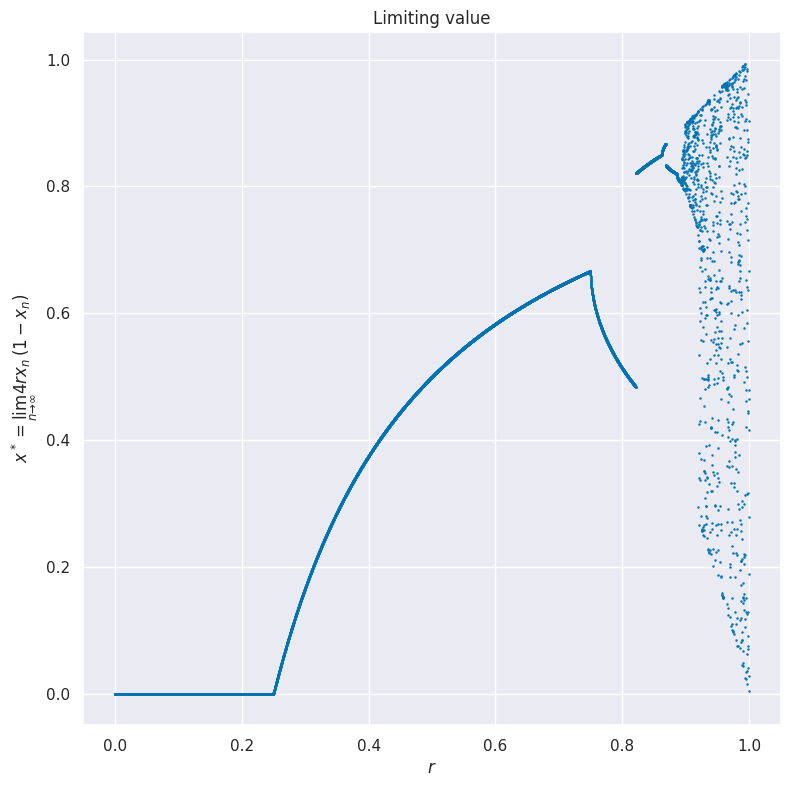

Python code for this plot: (Note: this script raises an exception after producing the figure.)
import matplotlib.pyplot as plt
import numpy as np
import seaborn as sns

## Parameters
rsteps = 10000
nsteps = 1000
rvalues = np.zeros(rsteps)
x0 = 0.01

def f(x, r):
    return 4 * r * x * (1 - x)

def getLimit(r, x0, steps):
    x = x0
    for i in range(0, steps):
        x = f(x, r)
    return x

for i in range(0, rsteps):
    rvalues[i] = getLimit(i / rsteps, x0, nsteps)
    # print('r= ', i / rsteps, ' x^* = ', rvalues[i])

## PLotting
sns.set(context='notebook', palette='colorblind')
fig, ax = plt.subplots(figsize=(9, 9))
ax.set_title(r'Limiting value')
ax.set_xlabel(r'$r$')
ax.set_ylabel(r'$x^* = \lim_{n \to \infty} 4rx_n(1 - x_n)$')

ax.scatter(np.arange(0, 1, step=1.0 / rsteps), rvalues, s=0.6)

fig.savefig("img/task2.pdf")
fig.savefig("img/task2.png")
plt.show()
